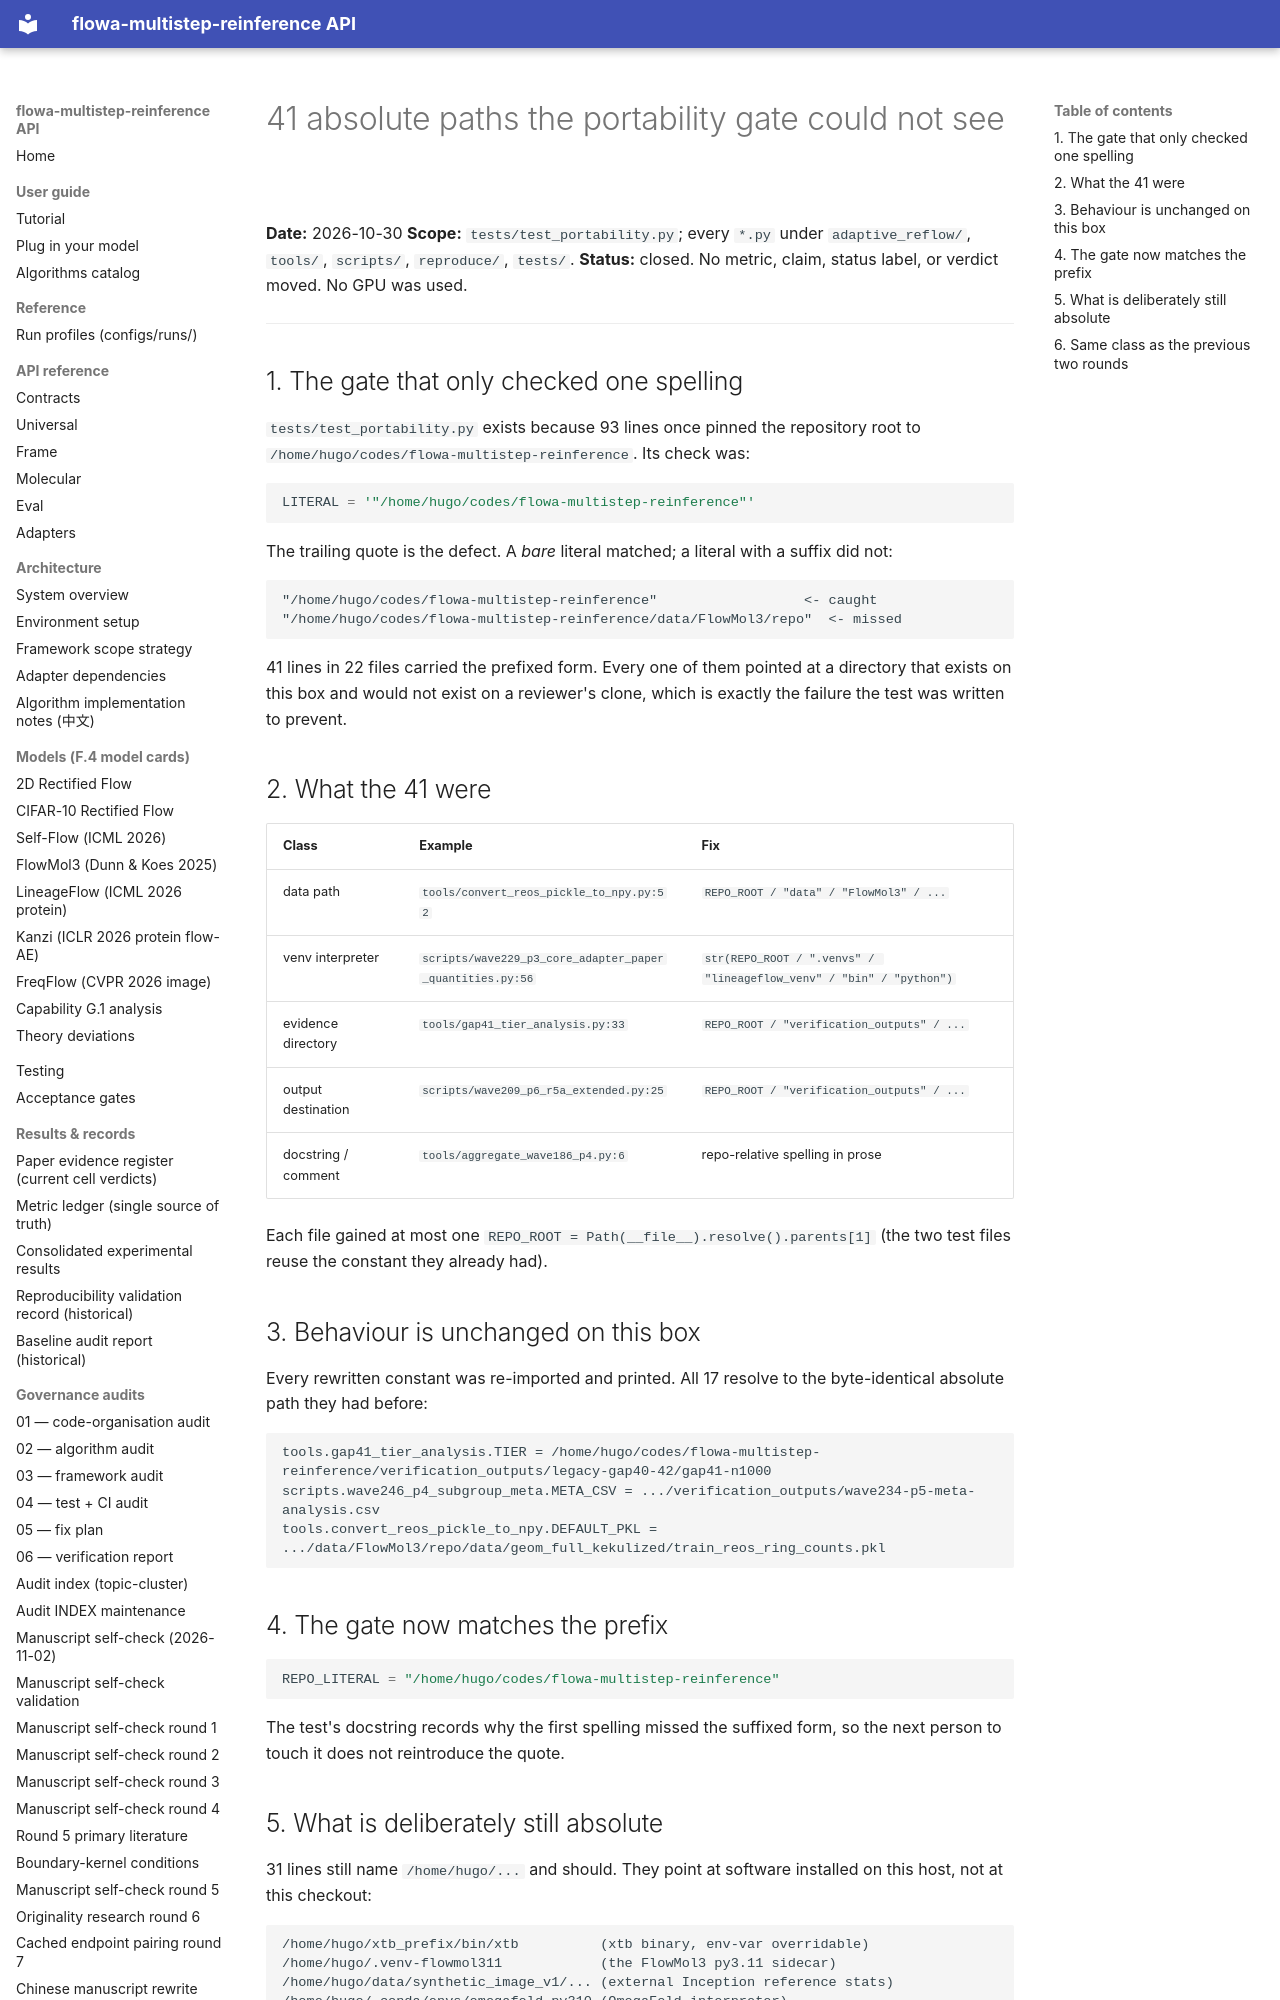

repository: silverenternal/flowa-multistep-reinference · page: audit/portability-prefix-audit/index.html · generator: mkdocs

# 41 absolute paths the portability gate could not see

**Date:** 2026-10-30
**Scope:** `tests/test_portability.py`; every `*.py` under
`adaptive_reflow/`, `tools/`, `scripts/`, `reproduce/`, `tests/`.
**Status:** closed. No metric, claim, status label, or verdict moved. No GPU
was used.

---

## 1. The gate that only checked one spelling

`tests/test_portability.py` exists because 93 lines once pinned the repository
root to `/home/hugo/codes/flowa-multistep-reinference`. Its check was:

```python
LITERAL = '"/home/hugo/codes/flowa-multistep-reinference"'
```

The trailing quote is the defect. A *bare* literal matched; a literal with a
suffix did not:

```
"/home/hugo/codes/flowa-multistep-reinference"                  <- caught
"/home/hugo/codes/flowa-multistep-reinference/data/FlowMol3/repo"  <- missed
```

41 lines in 22 files carried the prefixed form. Every one of them pointed at a
directory that exists on this box and would not exist on a reviewer's clone,
which is exactly the failure the test was written to prevent.

## 2. What the 41 were

| Class | Example | Fix |
|---|---|---|
| data path | `tools/convert_reos_pickle_to_npy.py:52` | `REPO_ROOT / "data" / "FlowMol3" / ...` |
| venv interpreter | `scripts/wave229_p3_core_adapter_paper_quantities.py:56` | `str(REPO_ROOT / ".venvs" / "lineageflow_venv" / "bin" / "python")` |
| evidence directory | `tools/gap41_tier_analysis.py:33` | `REPO_ROOT / "verification_outputs" / ...` |
| output destination | `scripts/wave209_p6_r5a_extended.py:25` | `REPO_ROOT / "verification_outputs" / ...` |
| docstring / comment | `tools/aggregate_wave186_p4.py:6` | repo-relative spelling in prose |

Each file gained at most one `REPO_ROOT = Path(__file__).resolve().parents[1]`
(the two test files reuse the constant they already had).

## 3. Behaviour is unchanged on this box

Every rewritten constant was re-imported and printed. All 17 resolve to the
byte-identical absolute path they had before:

```
tools.gap41_tier_analysis.TIER = /home/hugo/codes/flowa-multistep-reinference/verification_outputs/legacy-gap40-42/gap41-n1000
scripts.wave246_p4_subgroup_meta.META_CSV = .../verification_outputs/wave234-p5-meta-analysis.csv
tools.convert_reos_pickle_to_npy.DEFAULT_PKL = .../data/FlowMol3/repo/data/geom_full_kekulized/train_reos_ring_counts.pkl
```

## 4. The gate now matches the prefix

```python
REPO_LITERAL = "/home/hugo/codes/flowa-multistep-reinference"
```

The test's docstring records why the first spelling missed the suffixed form,
so the next person to touch it does not reintroduce the quote.
